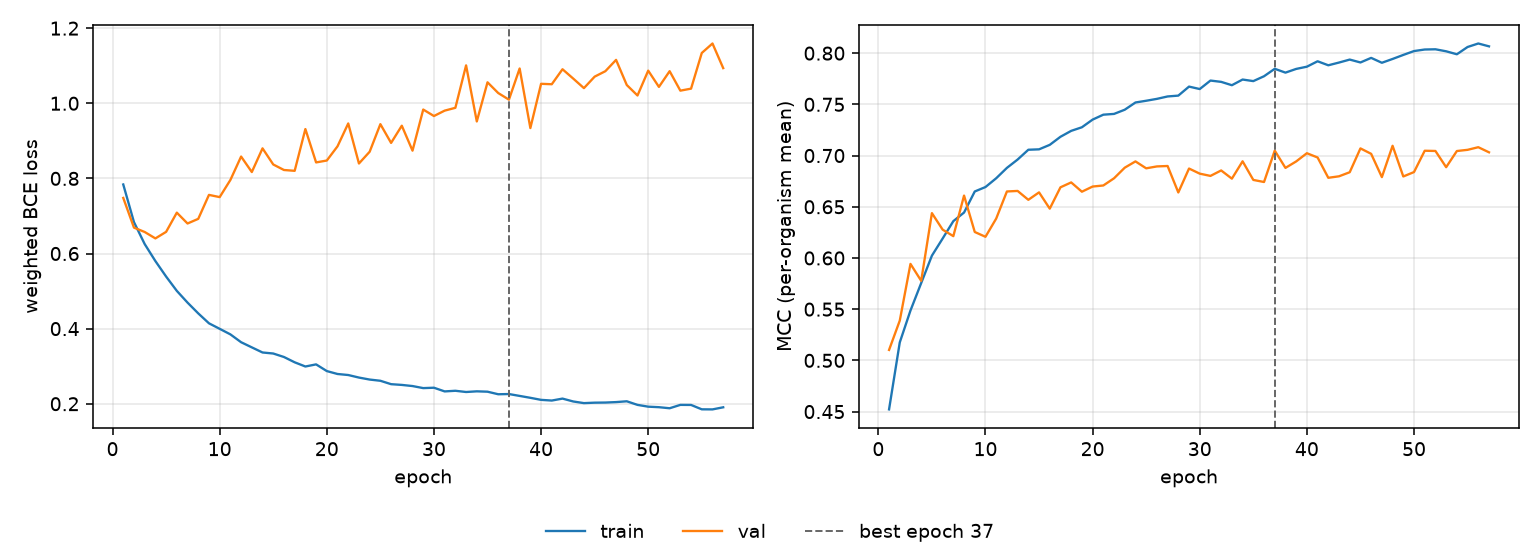

The file beside this chart, header and first rows:
epoch, tr_loss, vl_loss, tr_mcc, vl_mcc, is_best
1, 0.7838, 0.748, 0.4521, 0.5102, False
2, 0.6835, 0.6689, 0.5176, 0.5388, False
3, 0.6252, 0.6573, 0.5487, 0.5942, False
4, 0.5798, 0.6402, 0.5755, 0.5777, False
5, 0.5387, 0.6576, 0.6023, 0.6438, False
6, 0.5005, 0.7088, 0.619, 0.6277, False
7, 0.4693, 0.6799, 0.636, 0.6213, False
8, 0.4406, 0.6923, 0.6444, 0.6609, False
9, 0.4142, 0.7561, 0.6649, 0.6254, False
10, 0.3995, 0.7502, 0.6693, 0.6207, False
11, 0.3847, 0.7959, 0.6778, 0.6385, False
12, 0.3638, 0.8582, 0.688, 0.6649, False
13, 0.3501, 0.8169, 0.6961, 0.6655, False
14, 0.3365, 0.88, 0.7057, 0.6568, False
15, 0.3337, 0.8371, 0.7061, 0.6641, False
16, 0.3245, 0.8224, 0.7105, 0.6482, False
17, 0.3103, 0.8202, 0.7183, 0.669, False
18, 0.2992, 0.9314, 0.7241, 0.6738, False
19, 0.3048, 0.8426, 0.7276, 0.6647, False
20, 0.287, 0.8476, 0.7351, 0.6697, False
21, 0.2792, 0.8855, 0.7399, 0.6708, False
22, 0.2765, 0.9463, 0.7407, 0.6778, False
23, 0.2697, 0.8397, 0.7448, 0.6882, False
24, 0.2644, 0.871, 0.7518, 0.6943, False
25, 0.2612, 0.9444, 0.7535, 0.6875, False
26, 0.2521, 0.8945, 0.7554, 0.6894, False
27, 0.2501, 0.9403, 0.7577, 0.6898, False
28, 0.2471, 0.8739, 0.7585, 0.664, False
29, 0.2416, 0.9833, 0.7673, 0.6873, False
30, 0.2427, 0.9661, 0.7649, 0.6823, False
31, 0.2328, 0.9804, 0.7732, 0.6801, False
32, 0.2345, 0.9879, 0.772, 0.6855, False
33, 0.2313, 1.101, 0.7687, 0.6774, False
34, 0.2331, 0.9517, 0.7742, 0.6944, False
35, 0.2321, 1.056, 0.7727, 0.6762, False
36, 0.2253, 1.027, 0.7774, 0.6742, False
37, 0.2258, 1.01, 0.7847, 0.7048, True
38, 0.2208, 1.093, 0.781, 0.6879, False
39, 0.2158, 0.934, 0.7846, 0.6943, False
40, 0.2103, 1.052, 0.7868, 0.7023, False
41, 0.2085, 1.051, 0.7921, 0.6981, False
42, 0.2137, 1.091, 0.7881, 0.6783, False
43, 0.206, 1.066, 0.7908, 0.6797, False
44, 0.2017, 1.04, 0.7937, 0.6837, False
45, 0.2029, 1.071, 0.7909, 0.707, False
46, 0.2032, 1.085, 0.7954, 0.7017, False
47, 0.2044, 1.116, 0.7906, 0.679, False
48, 0.2065, 1.049, 0.7943, 0.7096, False
49, 0.197, 1.021, 0.7983, 0.6796, False
50, 0.1922, 1.087, 0.802, 0.6839, False
51, 0.1908, 1.044, 0.8035, 0.7047, False
52, 0.188, 1.085, 0.8038, 0.7045, False
53, 0.197, 1.034, 0.8018, 0.6886, False
54, 0.1968, 1.039, 0.7989, 0.7044, False
55, 0.1851, 1.134, 0.806, 0.7056, False
56, 0.1849, 1.159, 0.8094, 0.7082, False
57, 0.1905, 1.094, 0.8066, 0.7032, False
